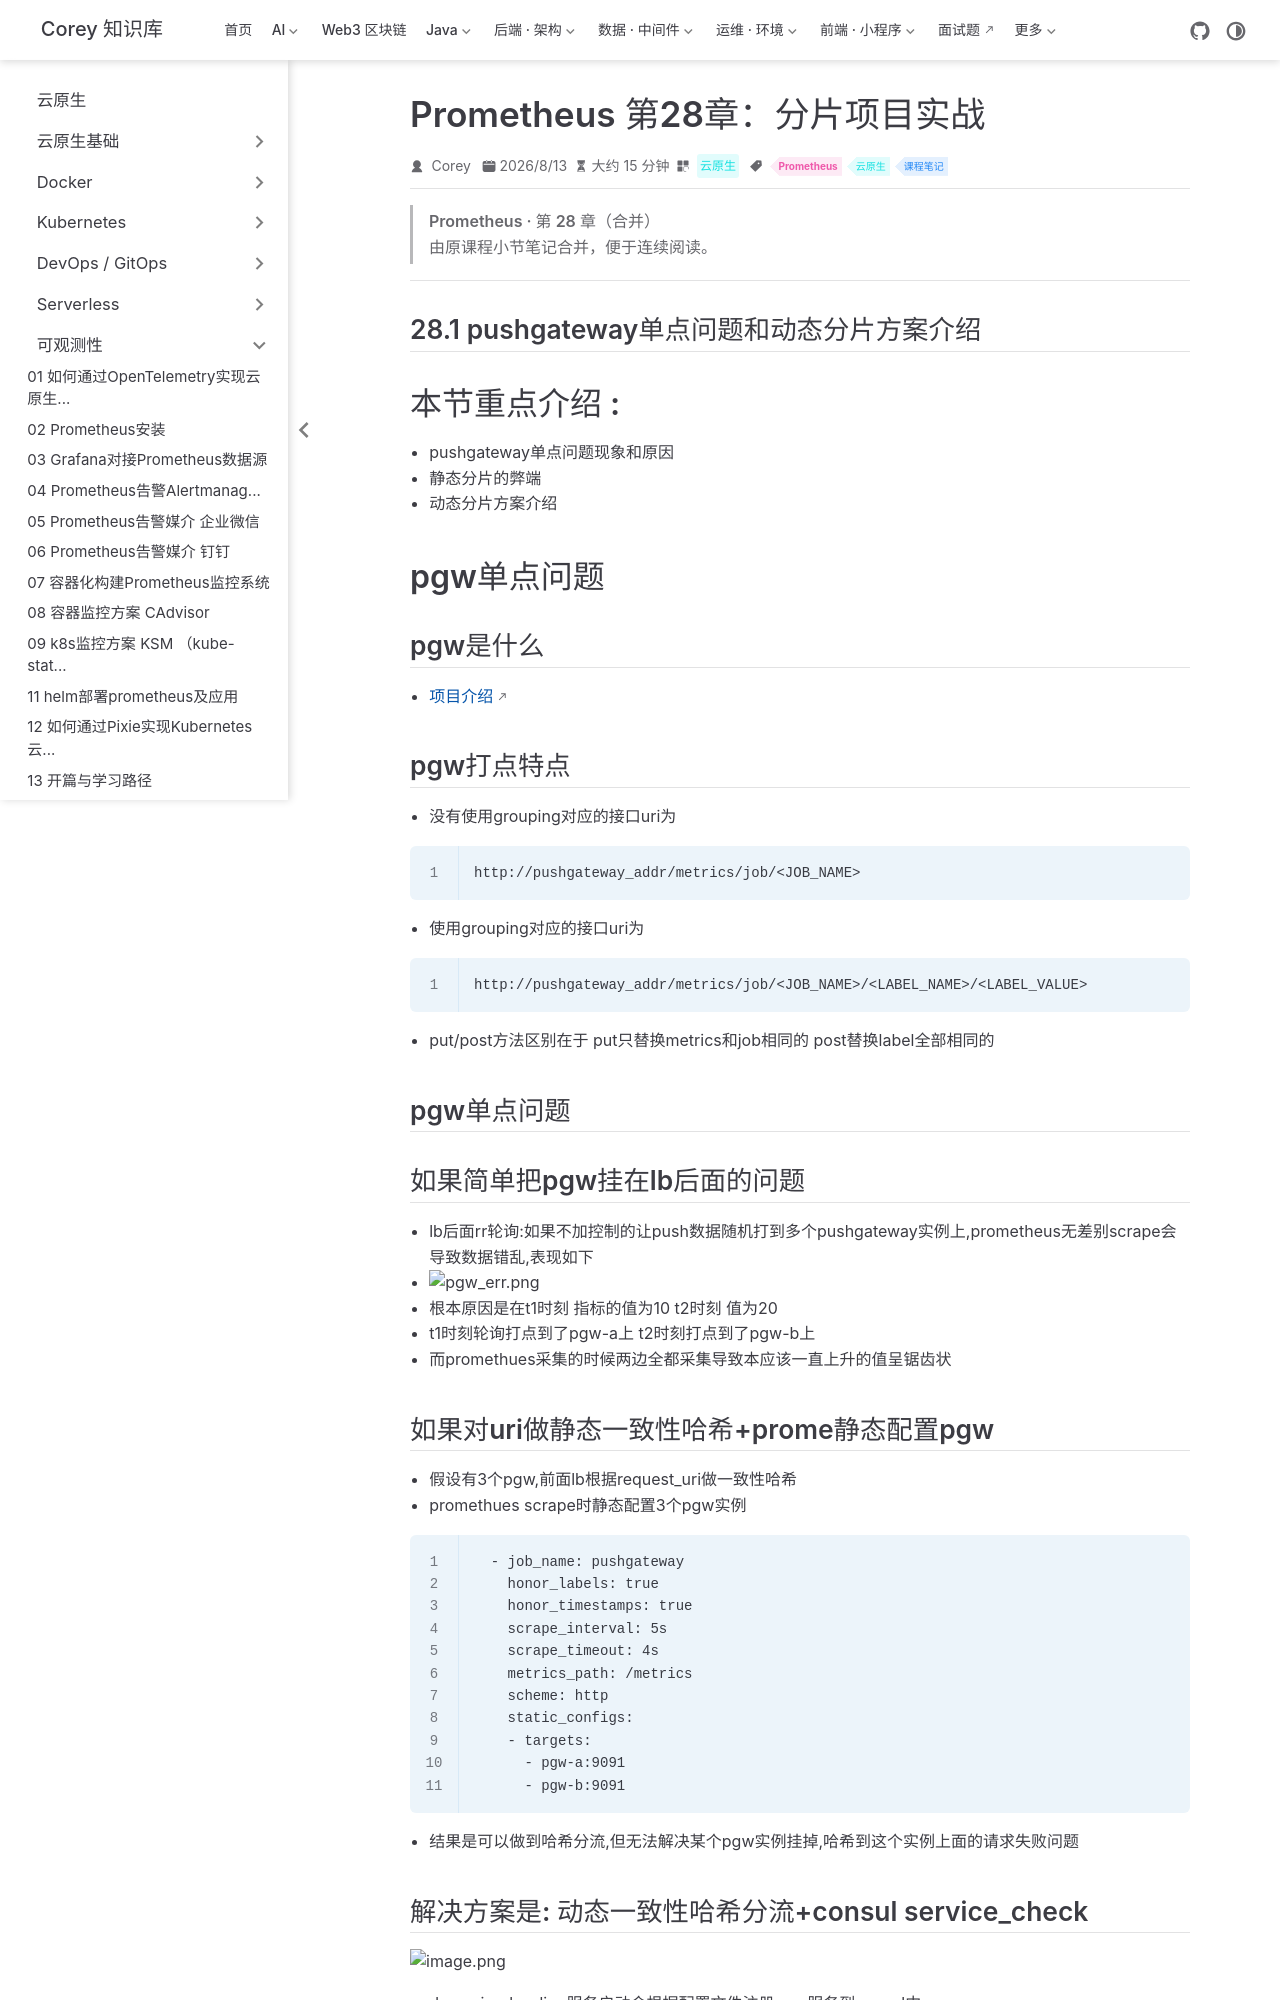

repository: code-corey/code-corey.github.io · page: 云原生/observability/observability-40-prom-ch28-分片项目实战.html · generator: jekyll

---
title: Prometheus 第28章：分片项目实战
sidebarGroup: 可观测性
shortTitle: 40 分片项目实战
order: 40
date: 2026-08-13
category: 云原生
tag:
  - Prometheus
  - 云原生
  - 课程笔记
description: Prometheus 第28章（分片项目实战）合并笔记
---

> **Prometheus · 第 28 章（合并）**
>
> 由原课程小节笔记合并，便于连续阅读。

---

## 28.1 pushgateway单点问题和动态分片方案介绍

# 本节重点介绍 :

- pushgateway单点问题现象和原因
- 静态分片的弊端
- 动态分片方案介绍

# pgw单点问题

## pgw是什么

- [项目介绍](https://github.com/prometheus/pushgateway)

## pgw打点特点

- 没有使用grouping对应的接口uri为

```
http://pushgateway_addr/metrics/job/<JOB_NAME>
```

- 使用grouping对应的接口uri为

```
http://pushgateway_addr/metrics/job/<JOB_NAME>/<LABEL_NAME>/<LABEL_VALUE>
```

- put/post方法区别在于 put只替换metrics和job相同的 post替换label全部相同的

## pgw单点问题

## 如果简单把pgw挂在lb后面的问题

- lb后面rr轮询:如果不加控制的让push数据随机打到多个pushgateway实例上,prometheus无差别scrape会导致数据错乱,表现如下
- ![pgw_err.png](https://fynotefile.oss-cn-zhangjiakou.aliyuncs.com/fynote/908/1630112309000/91ed0e10cdab438bbec9b966f4ee4479.png)
- 根本原因是在t1时刻 指标的值为10 t2时刻 值为20
- t1时刻轮询打点到了pgw-a上 t2时刻打点到了pgw-b上
- 而promethues采集的时候两边全都采集导致本应该一直上升的值呈锯齿状

## 如果对uri做静态一致性哈希+prome静态配置pgw

- 假设有3个pgw,前面lb根据request_uri做一致性哈希
- promethues scrape时静态配置3个pgw实例

```
  - job_name: pushgateway
    honor_labels: true
    honor_timestamps: true
    scrape_interval: 5s
    scrape_timeout: 4s
    metrics_path: /metrics
    scheme: http
    static_configs:
    - targets:
      - pgw-a:9091
      - pgw-b:9091

```

- 结果是可以做到哈希分流,但无法解决某个pgw实例挂掉,哈希到这个实例上面的请求失败问题
